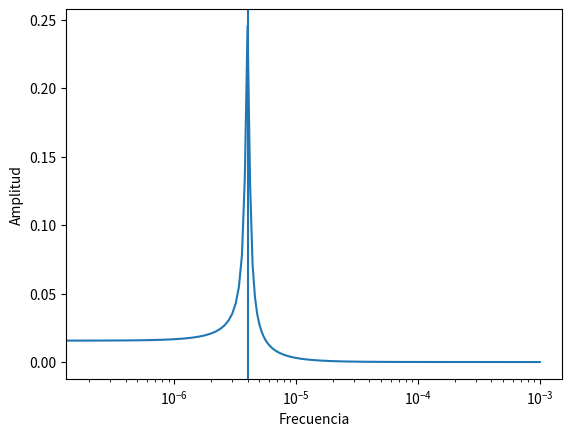

Reproduce this figure in Python.
import scipy.fft
import scipy.signal
import numpy as np
import matplotlib.pyplot as plt

TMAX = 10
N = 10000


def fourier_transform(y, sampling_freq):
    yfft = scipy.fft.fft(y)

    cut = y.size // 2

    xf = np.linspace(0, sampling_freq, cut)
    yf = 2.0 / y.size * np.abs(yfft[:cut])

    return xf, yf


def peaks(y):
    x_peaks, y_peaks = scipy.signal.find_peaks(y, height=y[0])

    return x_peaks, y_peaks


f = 2
gamma = 0.4

t = np.linspace(0, TMAX, N)
y = np.sin(2 * np.pi * f * t) * np.exp(-gamma * t)

# plt.plot(t, y)
# plt.xlabel("Tiempo [s]")
# plt.ylabel("Amplitud")
# plt.show()

sampling_freq = TMAX / N

xf, yf = fourier_transform(y, sampling_freq)

x_peaks, _ = peaks(yf)

print(f"Pico en {xf[x_peaks]}")

plt.semilogx(xf, yf)
plt.axvline(x=xf[x_peaks[0]])
plt.xlabel("Frecuencia")
plt.ylabel("Amplitud")
plt.show()
